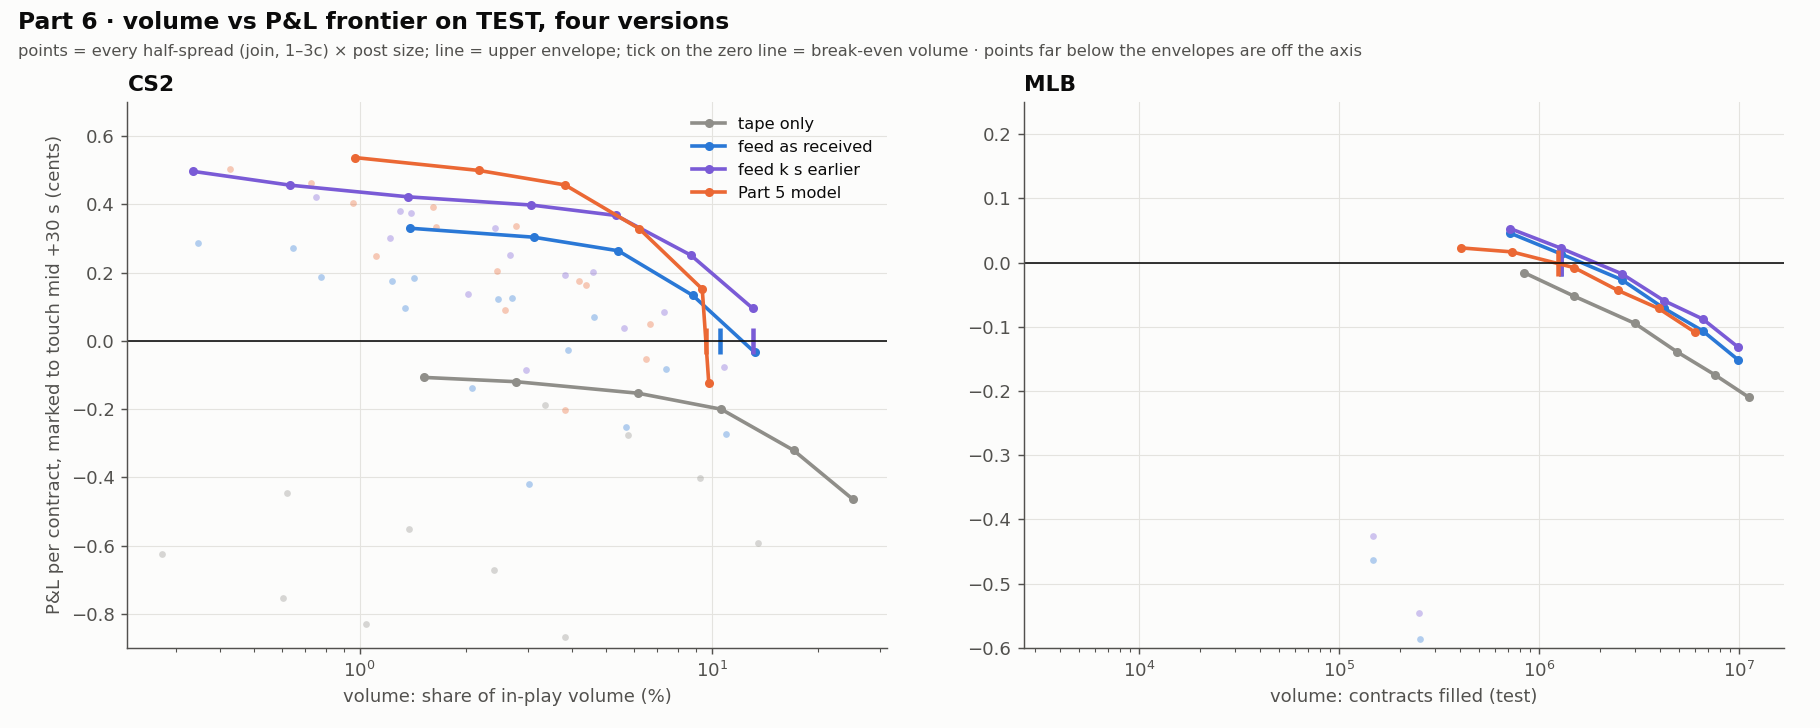

Data behind this chart, as committed beside it:
version, h, Q, share, contracts, pnl, t, sport
tape only, join, 10, 2.787, 62450, -0.1199, -1.271, CS2
tape only, join, 25, 6.174, 138371, -0.1536, -1.455, CS2
tape only, join, 50, 10.64, 238447, -0.2005, -1.655, CS2
tape only, join, 100, 17.07, 382579, -0.3207, -2.213, CS2
tape only, join, 200, 25.12, 563027, -0.4638, -2.694, CS2
tape only, 1, 10, 1.525, 34177, -0.1073, -0.7747, CS2
tape only, 1, 25, 3.362, 75349, -0.1893, -1.245, CS2
tape only, 1, 50, 5.798, 129943, -0.2759, -1.683, CS2
tape only, 1, 100, 9.268, 207698, -0.4026, -2.32, CS2
tape only, 1, 200, 13.58, 304287, -0.5931, -3.003, CS2
tape only, 2, 10, 0.6226, 13953, -0.4473, -2.336, CS2
tape only, 2, 25, 1.383, 30997, -0.5515, -2.769, CS2
tape only, 2, 50, 2.405, 53904, -0.6711, -2.926, CS2
tape only, 2, 100, 3.843, 86117, -0.8689, -3.47, CS2
tape only, 2, 200, 5.617, 125888, -1.048, -3.668, CS2
tape only, 3, 10, 0.2744, 6151, -0.6245, -1.732, CS2
tape only, 3, 25, 0.6062, 13585, -0.7541, -2.008, CS2
tape only, 3, 50, 1.045, 23421, -0.8288, -2.002, CS2
tape only, 3, 100, 1.671, 37442, -1.059, -2.345, CS2
tape only, 3, 200, 2.336, 52361, -1.291, -2.542, CS2
feed as received, join, 10, 1.394, 31235, 0.3298, 1.989, CS2
feed as received, join, 25, 3.122, 69963, 0.3036, 1.775, CS2
feed as received, join, 50, 5.429, 121672, 0.2637, 1.423, CS2
feed as received, join, 100, 8.839, 198102, 0.1329, 0.6407, CS2
feed as received, join, 200, 13.25, 296938, -0.03389, -0.1449, CS2
feed as received, 1, 10, 1.236, 27712, 0.1761, 0.9557, CS2
feed as received, 1, 25, 2.708, 60700, 0.1255, 0.6371, CS2
feed as received, 1, 50, 4.645, 104096, 0.07072, 0.335, CS2
feed as received, 1, 100, 7.419, 166259, -0.08382, -0.3514, CS2
feed as received, 1, 200, 10.98, 246024, -0.2738, -0.9926, CS2
feed as received, 2, 10, 0.6458, 14474, 0.2726, 0.9474, CS2
feed as received, 2, 25, 1.428, 32007, 0.1829, 0.6163, CS2
feed as received, 2, 50, 2.468, 55322, 0.1233, 0.4007, CS2
feed as received, 2, 100, 3.903, 87461, -0.02699, -0.09296, CS2
feed as received, 2, 200, 5.723, 128254, -0.2536, -0.787, CS2
feed as received, 3, 10, 0.3479, 7798, 0.2857, 0.7537, CS2
feed as received, 3, 25, 0.7763, 17398, 0.1875, 0.4642, CS2
feed as received, 3, 50, 1.342, 30083, 0.09611, 0.2194, CS2
feed as received, 3, 100, 2.087, 46763, -0.1381, -0.3073, CS2
feed as received, 3, 200, 3.026, 67825, -0.4184, -0.8079, CS2
feed k s earlier, join, 10, 1.371, 30737, 0.4219, 2.741, CS2
feed k s earlier, join, 25, 3.076, 68944, 0.3978, 2.469, CS2
feed k s earlier, join, 50, 5.356, 120029, 0.3672, 2.149, CS2
feed k s earlier, join, 100, 8.726, 195569, 0.2508, 1.342, CS2
feed k s earlier, join, 200, 13.07, 292992, 0.09508, 0.4647, CS2
feed k s earlier, 1, 10, 1.221, 27374, 0.3007, 1.621, CS2
feed k s earlier, 1, 25, 2.681, 60087, 0.2507, 1.326, CS2
feed k s earlier, 1, 50, 4.596, 102997, 0.2022, 1.011, CS2
feed k s earlier, 1, 100, 7.33, 164268, 0.08323, 0.3877, CS2
feed k s earlier, 1, 200, 10.81, 242307, -0.07714, -0.318, CS2
feed k s earlier, 2, 10, 0.6333, 14194, 0.4562, 1.678, CS2
feed k s earlier, 2, 25, 1.399, 31345, 0.374, 1.363, CS2
feed k s earlier, 2, 50, 2.419, 54224, 0.3302, 1.174, CS2
feed k s earlier, 2, 100, 3.841, 86082, 0.1935, 0.7154, CS2
feed k s earlier, 2, 200, 5.638, 126346, 0.03784, 0.1304, CS2
feed k s earlier, 3, 10, 0.3357, 7522, 0.4967, 1.407, CS2
feed k s earlier, 3, 25, 0.7498, 16803, 0.4209, 1.156, CS2
feed k s earlier, 3, 50, 1.3, 29146, 0.3791, 0.9997, CS2
feed k s earlier, 3, 100, 2.036, 45639, 0.1381, 0.3538, CS2
feed k s earlier, 3, 200, 2.959, 66326, -0.08674, -0.2027, CS2
... 116 more rows
